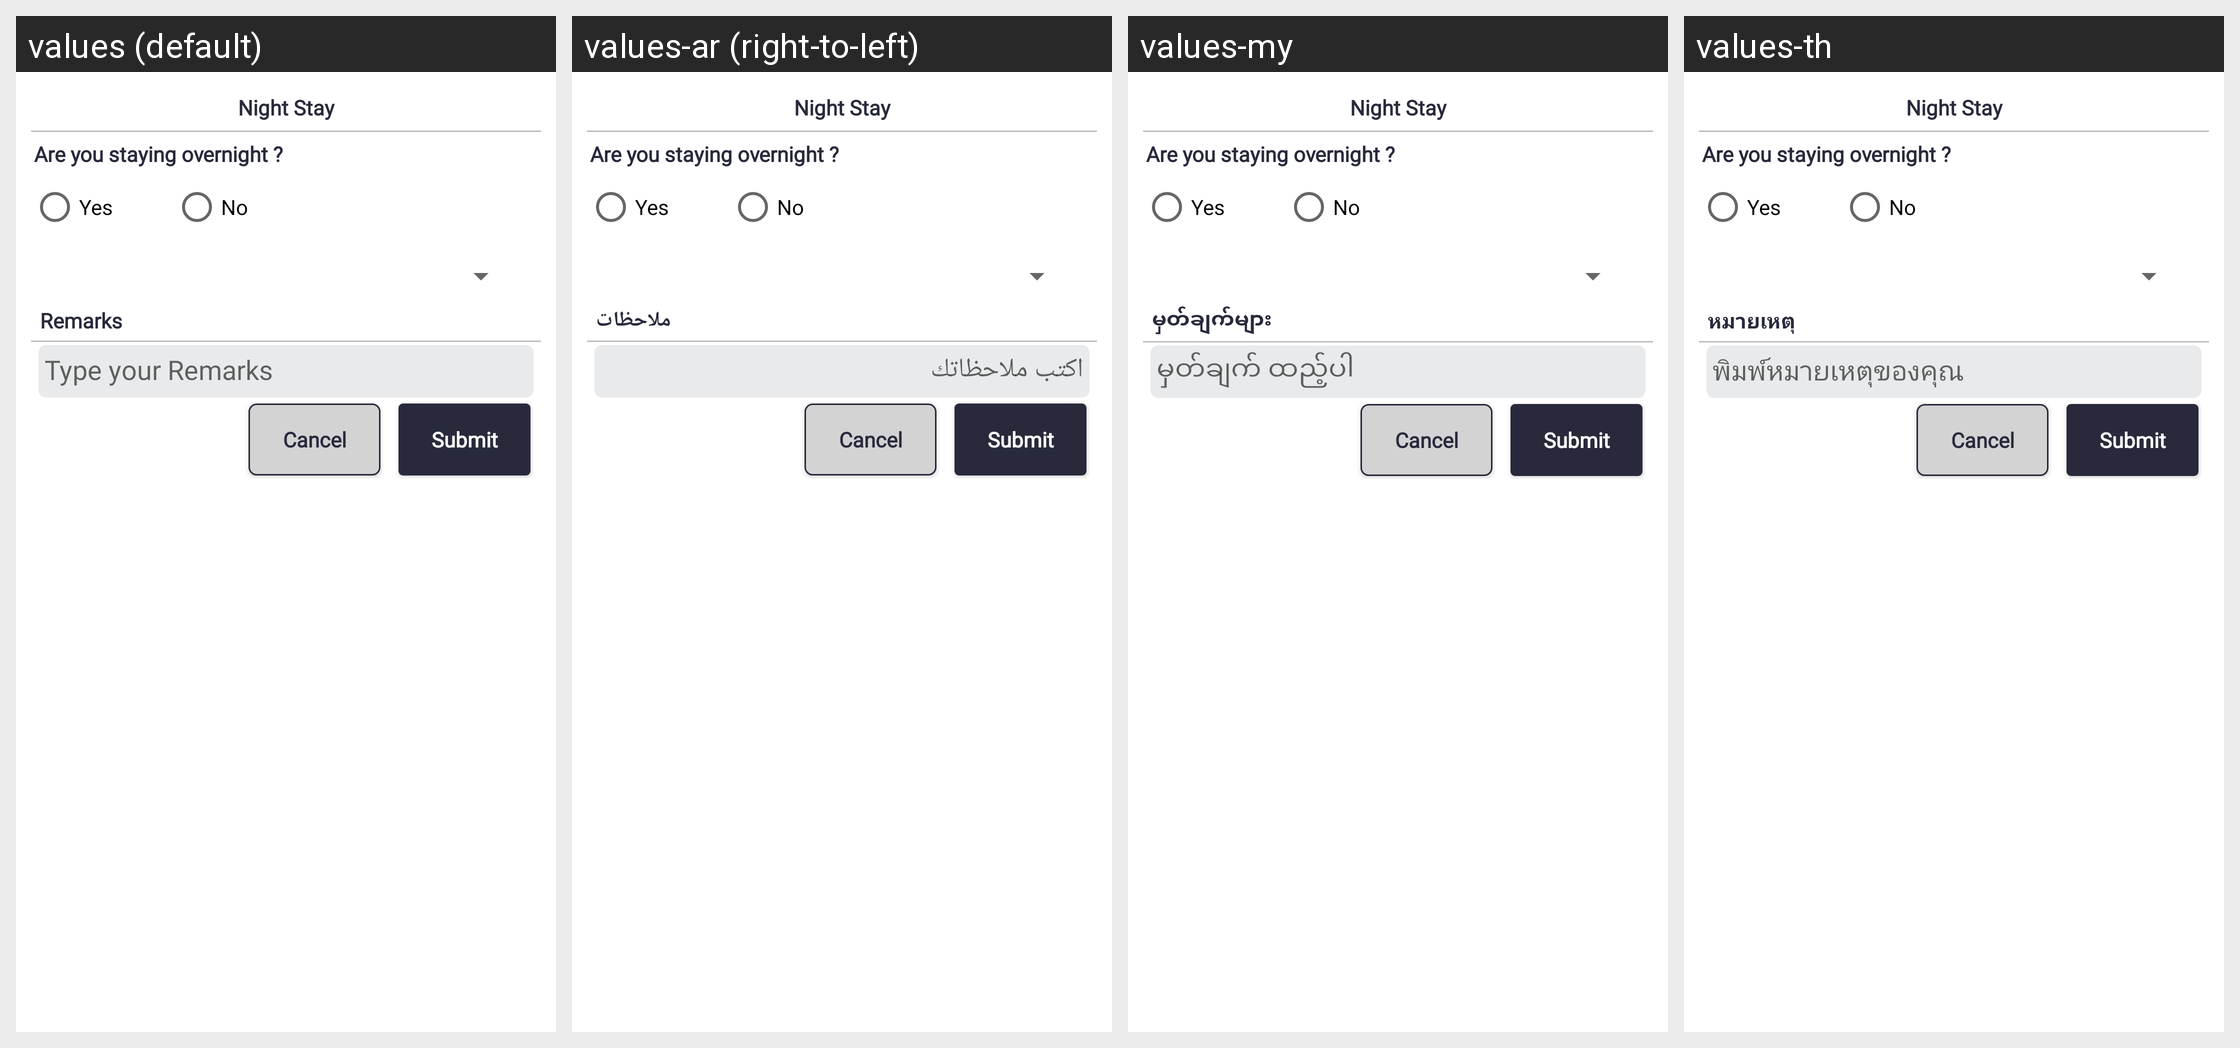

For this localized Android screen grid, give each drawn string resource with its value in every locale shown.
Android screen res/layout/popup_stay_night.xml rendered under 4 locales, left to right: values (default), values-ar (right-to-left), values-my, values-th. Device: Nexus 5 (rendered at 1080×1920; each locale shown at half size, 540×960, under a caption strip naming it); theme Theme.SANCLM.
Other locales in the repository, not shown: values-es, values-fr, values-pt, values-ru, values-vi, values-zh.
Strings drawn on this screen, with the default value and each locale's value (text and hints the layout hard-codes, and strings that could not be matched under every locale, appear in the picture but are not listed):

remarks
  values: Remarks
  values-ar: ملاحظات
  values-my: မှတ်ချက်များ
  values-th: หมายเหตุ

type_remarks
  values: Type your Remarks
  values-ar: اكتب ملاحظاتك
  values-my: မှတ်ချက် ထည့်ပါ
  values-th: พิมพ์หมายเหตุของคุณ
